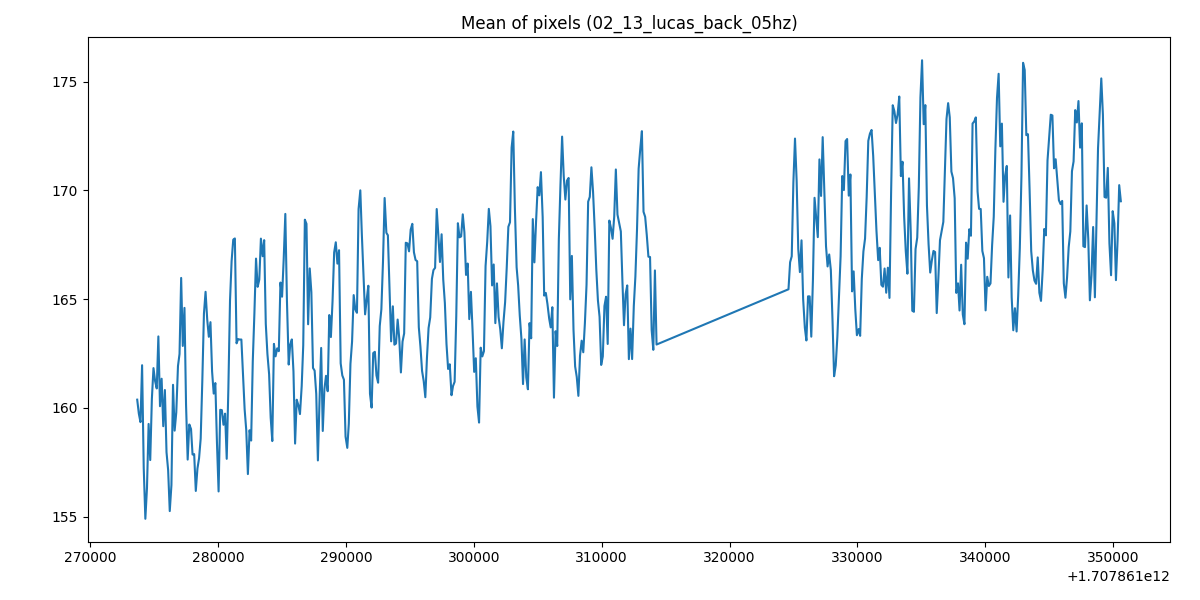

Source data for this figure (header and first rows):
1707861273668, 160.38091439260563
1707861273796, 159.7
1707861273923, 159.3
1707861274050, 162
1707861274178, 157.2
1707861274305, 154.9
1707861274432, 156.3
1707861274560, 159.3
1707861274687, 157.6
1707861274814, 160.4
1707861274941, 161.8
1707861275069, 161.2
1707861275196, 160.9
1707861275323, 163.3
1707861275451, 160.1
1707861275578, 161.3
1707861275705, 159.2
1707861275833, 160.8
1707861275960, 158
1707861276087, 157.1
1707861276214, 155.3
1707861276345, 156.5
1707861276469, 161.1
1707861276596, 159
1707861276724, 159.8
1707861276857, 161.9
1707861276978, 162.5
1707861277106, 166
1707861277233, 162.9
1707861277365, 164.6
1707861277488, 160.1
1707861277615, 157.6
1707861277742, 159.2
1707861277878, 159
1707861277997, 157.9
1707861278124, 157.9
1707861278251, 156.2
1707861278379, 157.2
1707861278506, 157.7
1707861278633, 158.6
1707861278761, 161.3
1707861278888, 164.3
1707861279015, 165.3
1707861279143, 164.1
1707861279270, 163.3
1707861279398, 163.9
1707861279525, 161.7
1707861279652, 160.7
1707861279779, 161.1
1707861279907, 158.4
1707861280034, 156.2
1707861280161, 159.9
1707861280289, 159.9
1707861280416, 159.2
1707861280543, 159.7
1707861280670, 157.7
1707861280798, 160.9
1707861280927, 164.9
1707861281052, 166.7
1707861281180, 167.7
1707861281307, 167.8
... 464 more rows
